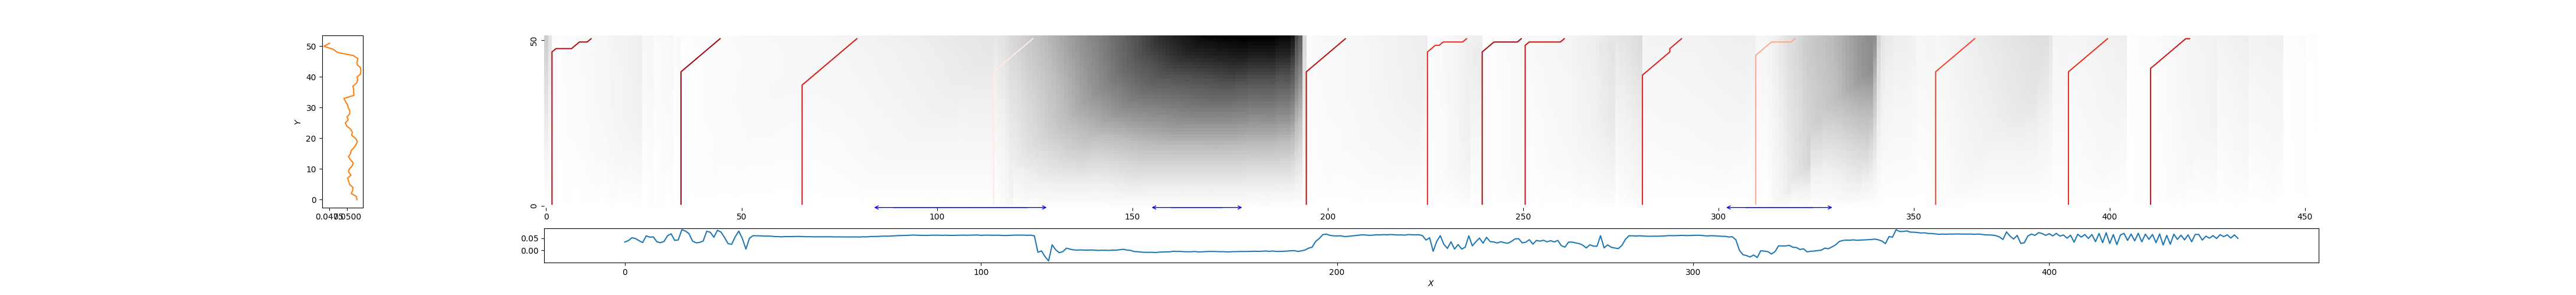

Values plotted in this chart, from the file beside it:
2, 12, 0.16019422058782917
35, 45, 0.1105
66, 80, 0.2808
115, 125, 0.9379
195, 205, 0.1918
226, 236, 0.3368
240, 250, 0.1415
251, 261, 0.2352
281, 291, 0.301
310, 320, 0.6985
356, 366, 0.4071
390, 400, 0.346
411, 421, 0.2572
